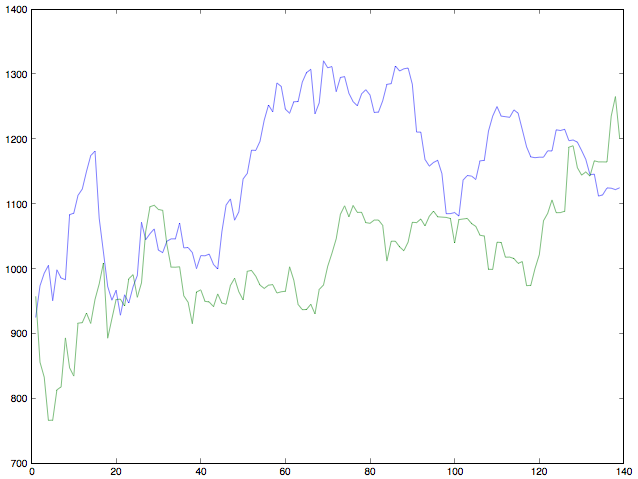

Values plotted in this chart, from the file beside it:
924.3551086920058, 957.1497450034423
973.3, 855.5
992.6, 832.5
1005, 765.6
950.5, 766.1
997.9, 812.7
985.3, 817.5
982.7, 892.9
1083, 846.8
1085, 834
1113, 915.5
1123, 916.5
1150, 931.1
1174, 915.3
1181, 952.2
1077, 976.2
1026, 1008
972.3, 892.4
951, 922.6
966.4, 952
928, 952.7
959.4, 942.2
946.7, 984.2
971.9, 990.3
989.1, 955.5
1071, 977.9
1044, 1057
1054, 1095
1061, 1097
1028, 1091
1025, 1090
1042, 1037
1046, 1002
1046, 1002
1070, 1003
1032, 957.8
1032, 947.8
1025, 915
1000, 963.7
1020, 966.9
1020, 949.4
1022, 948.3
1006, 941.2
999.2, 960.7
1057, 946.6
1098, 945
1107, 973.8
1074, 984.9
1087, 964.2
1138, 951.6
1147, 995.7
1182, 997.1
1182, 988
1196, 974.4
1229, 969.2
1252, 974.2
1242, 975.1
1286, 962.2
1281, 964.1
1246, 965
1239, 1003
... 78 more rows
